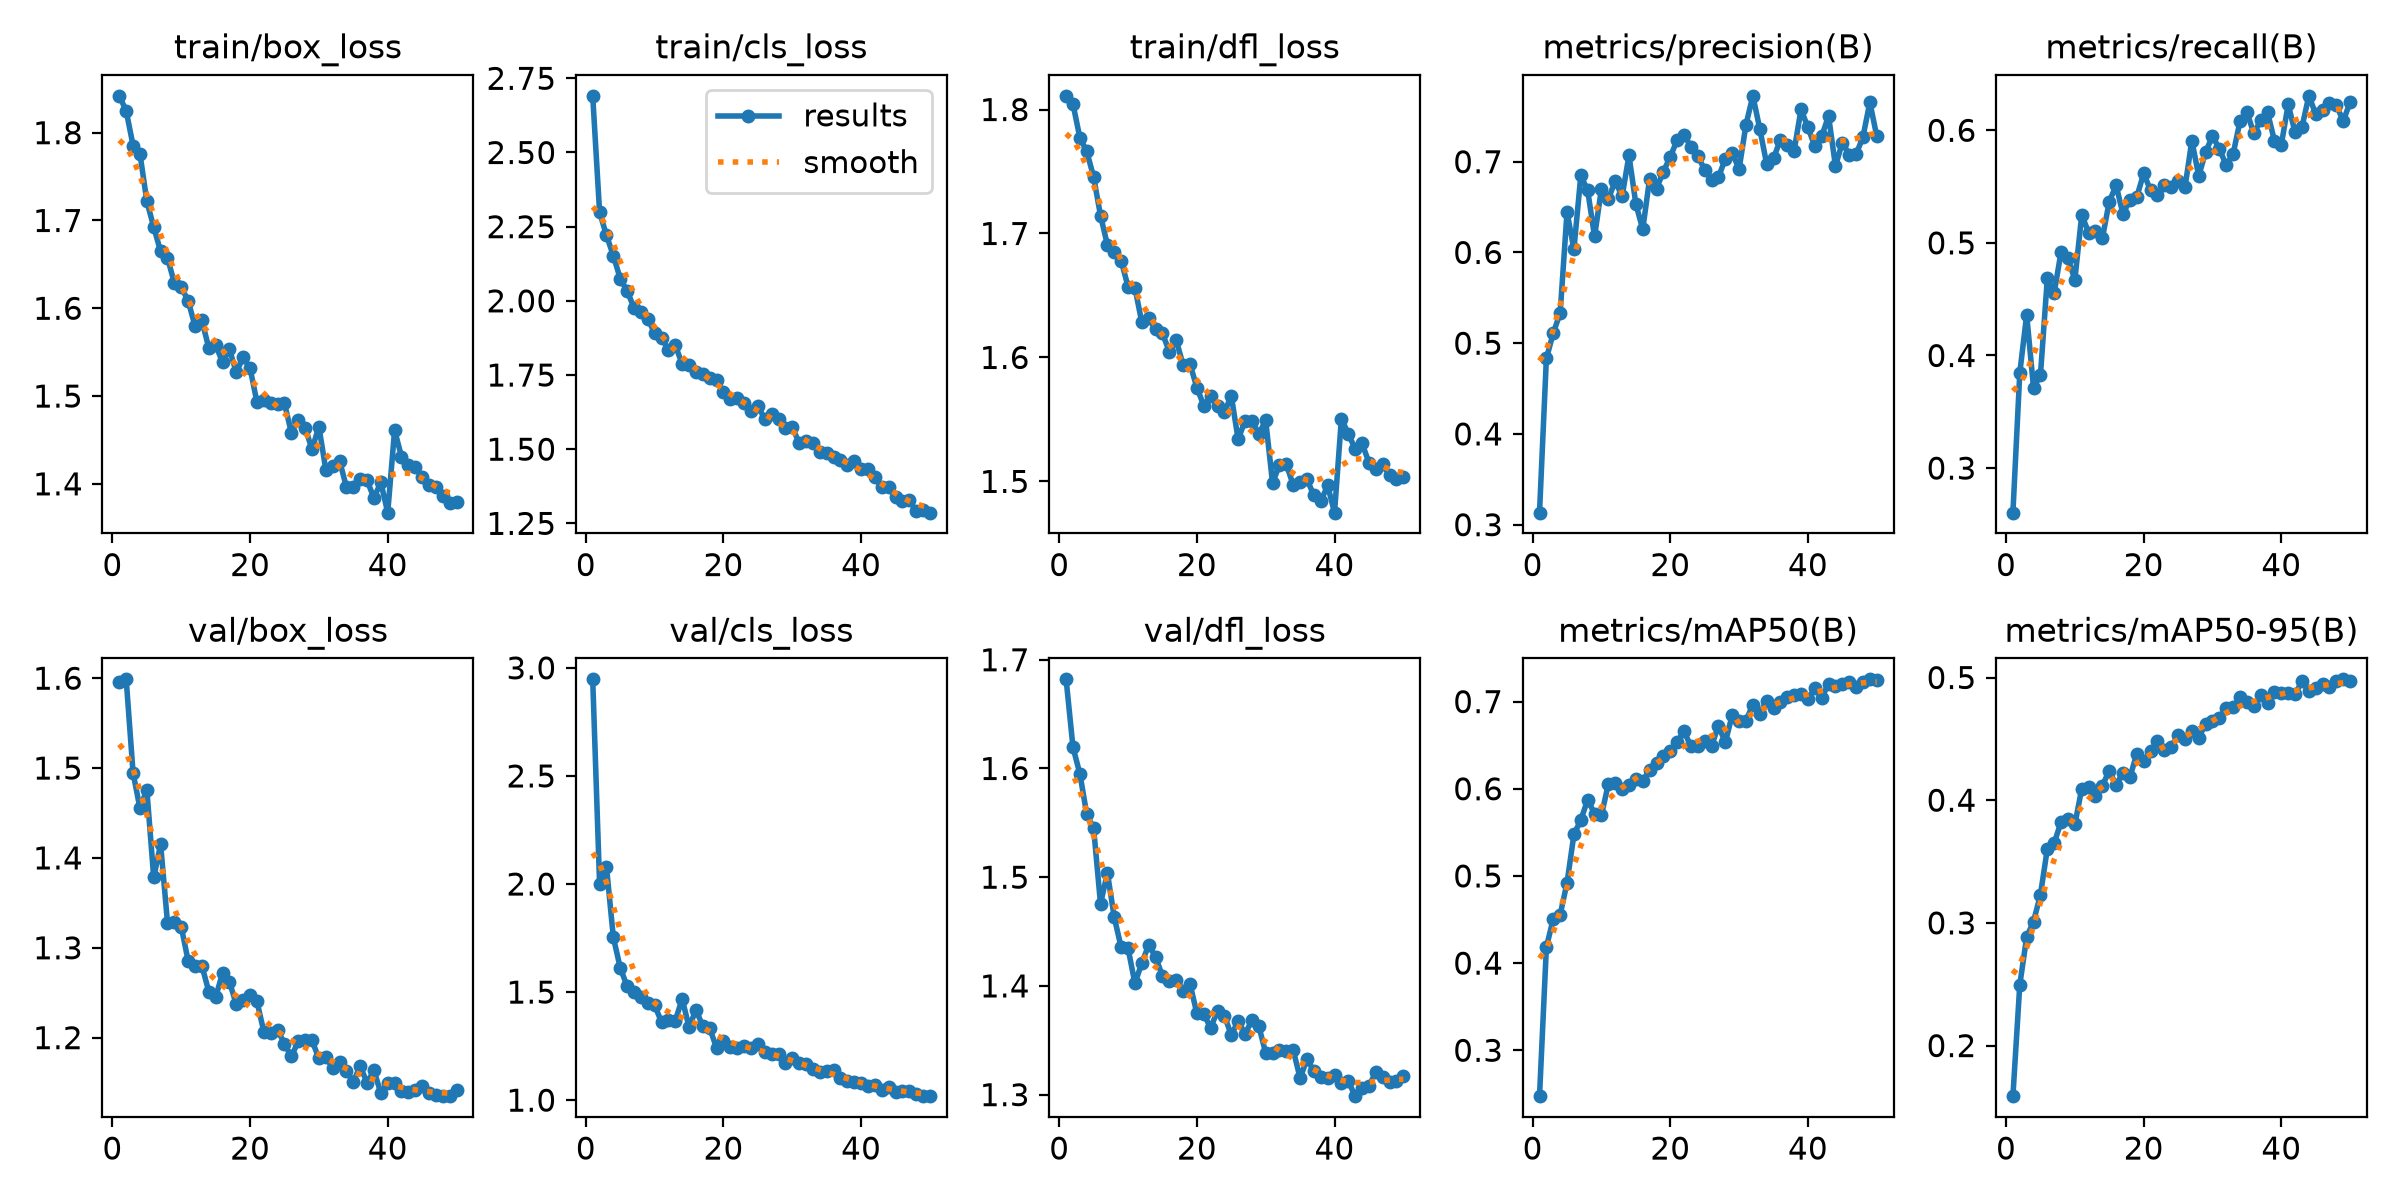

Data behind this chart, as committed beside it:
epoch, time, train/box_loss, train/cls_loss, train/dfl_loss, metrics/precision(B), metrics/recall(B), metrics/mAP50(B), metrics/mAP50-95(B), val/box_loss, val/cls_loss, val/dfl_loss, lr/pg0, lr/pg1, lr/pg2
1, 838.2, 1.842, 2.691, 1.811, 0.3132, 0.2604, 0.2474, 0.1588, 1.596, 2.947, 1.682, 0.0005543, 0.0005543, 0.0005543
2, 1852, 1.825, 2.299, 1.804, 0.4832, 0.3846, 0.4182, 0.2496, 1.599, 2.001, 1.619, 0.001088, 0.001088, 0.001088
3, 2887, 1.785, 2.22, 1.777, 0.5112, 0.436, 0.451, 0.2884, 1.495, 2.079, 1.595, 0.0016, 0.0016, 0.0016
4, 4040, 1.776, 2.152, 1.766, 0.5332, 0.3711, 0.4555, 0.3011, 1.455, 1.753, 1.558, 0.001568, 0.001568, 0.001568
5, 5772, 1.722, 2.075, 1.745, 0.6446, 0.3826, 0.4922, 0.323, 1.476, 1.612, 1.545, 0.001535, 0.001535, 0.001535
6, 7473, 1.692, 2.033, 1.714, 0.6034, 0.4684, 0.5475, 0.3603, 1.378, 1.527, 1.476, 0.001502, 0.001502, 0.001502
7, 9067, 1.665, 1.977, 1.691, 0.6848, 0.4557, 0.5641, 0.365, 1.415, 1.501, 1.504, 0.001469, 0.001469, 0.001469
8, 10162, 1.657, 1.964, 1.685, 0.6683, 0.4921, 0.5874, 0.3825, 1.328, 1.479, 1.463, 0.001436, 0.001436, 0.001436
9, 11270, 1.629, 1.94, 1.678, 0.6176, 0.4864, 0.5714, 0.3843, 1.329, 1.449, 1.435, 0.001403, 0.001403, 0.001403
10, 12289, 1.624, 1.89, 1.657, 0.6703, 0.4672, 0.5695, 0.3803, 1.323, 1.44, 1.435, 0.00137, 0.00137, 0.00137
11, 13279, 1.608, 1.875, 1.656, 0.6588, 0.5247, 0.6055, 0.4093, 1.286, 1.361, 1.402, 0.001337, 0.001337, 0.001337
12, 14277, 1.58, 1.836, 1.628, 0.6787, 0.5092, 0.6071, 0.4108, 1.279, 1.371, 1.421, 0.001304, 0.001304, 0.001304
13, 15629, 1.586, 1.85, 1.632, 0.6618, 0.5106, 0.6002, 0.4034, 1.28, 1.368, 1.438, 0.001271, 0.001271, 0.001271
14, 17311, 1.555, 1.788, 1.623, 0.7069, 0.5041, 0.6045, 0.4118, 1.251, 1.468, 1.427, 0.001238, 0.001238, 0.001238
15, 18578, 1.558, 1.785, 1.619, 0.6534, 0.5367, 0.6108, 0.4242, 1.245, 1.338, 1.409, 0.001205, 0.001205, 0.001205
16, 19376, 1.539, 1.759, 1.605, 0.6256, 0.551, 0.6087, 0.4123, 1.272, 1.417, 1.405, 0.001172, 0.001172, 0.001172
17, 20141, 1.553, 1.753, 1.614, 0.6812, 0.5255, 0.6221, 0.4224, 1.262, 1.343, 1.406, 0.001139, 0.001139, 0.001139
18, 20922, 1.527, 1.739, 1.594, 0.6703, 0.5384, 0.629, 0.4187, 1.237, 1.332, 1.396, 0.001106, 0.001106, 0.001106
19, 21736, 1.544, 1.733, 1.595, 0.6891, 0.5408, 0.638, 0.4378, 1.242, 1.242, 1.402, 0.001073, 0.001073, 0.001073
20, 22492, 1.532, 1.694, 1.576, 0.7054, 0.5617, 0.6435, 0.4319, 1.247, 1.273, 1.375, 0.00104, 0.00104, 0.00104
21, 23204, 1.493, 1.667, 1.561, 0.7238, 0.5467, 0.6538, 0.4397, 1.24, 1.245, 1.374, 0.001007, 0.001007, 0.001007
22, 23993, 1.495, 1.671, 1.569, 0.73, 0.5423, 0.666, 0.4483, 1.207, 1.24, 1.361, 0.0009739, 0.0009739, 0.0009739
23, 24799, 1.492, 1.655, 1.561, 0.7163, 0.5513, 0.6486, 0.4413, 1.206, 1.251, 1.377, 0.0009409, 0.0009409, 0.0009409
24, 25529, 1.491, 1.628, 1.556, 0.7065, 0.5492, 0.6488, 0.4435, 1.209, 1.241, 1.373, 0.0009078, 0.0009078, 0.0009078
25, 26241, 1.492, 1.645, 1.569, 0.6909, 0.5546, 0.6544, 0.4531, 1.193, 1.258, 1.355, 0.0008748, 0.0008748, 0.0008748
26, 26952, 1.458, 1.602, 1.534, 0.6802, 0.5492, 0.6489, 0.4497, 1.179, 1.224, 1.368, 0.0008418, 0.0008418, 0.0008418
27, 27901, 1.473, 1.617, 1.549, 0.6827, 0.5908, 0.6724, 0.4566, 1.196, 1.213, 1.356, 0.0008088, 0.0008088, 0.0008088
28, 29089, 1.464, 1.603, 1.549, 0.7034, 0.5594, 0.6531, 0.4511, 1.197, 1.214, 1.368, 0.0007758, 0.0007758, 0.0007758
29, 30384, 1.439, 1.572, 1.538, 0.7097, 0.5806, 0.6847, 0.4622, 1.197, 1.174, 1.363, 0.0007428, 0.0007428, 0.0007428
30, 31724, 1.465, 1.574, 1.549, 0.6918, 0.5949, 0.6783, 0.4643, 1.177, 1.193, 1.338, 0.0007098, 0.0007098, 0.0007098
31, 32853, 1.416, 1.521, 1.499, 0.7407, 0.5836, 0.6783, 0.4673, 1.178, 1.171, 1.338, 0.0006768, 0.0006768, 0.0006768
32, 33588, 1.421, 1.526, 1.514, 0.7726, 0.5688, 0.6965, 0.4754, 1.167, 1.166, 1.341, 0.0006438, 0.0006438, 0.0006438
33, 34359, 1.426, 1.522, 1.514, 0.7364, 0.5791, 0.6856, 0.4756, 1.173, 1.145, 1.34, 0.0006108, 0.0006108, 0.0006108
34, 35150, 1.396, 1.492, 1.497, 0.6977, 0.608, 0.701, 0.4837, 1.163, 1.129, 1.341, 0.0005778, 0.0005778, 0.0005778
35, 35942, 1.396, 1.486, 1.499, 0.7035, 0.6161, 0.6926, 0.4799, 1.151, 1.134, 1.315, 0.0005448, 0.0005448, 0.0005448
36, 36733, 1.405, 1.473, 1.502, 0.7243, 0.5973, 0.6997, 0.4766, 1.168, 1.139, 1.333, 0.0005118, 0.0005118, 0.0005118
37, 37549, 1.404, 1.463, 1.489, 0.7186, 0.6087, 0.7048, 0.4855, 1.15, 1.103, 1.322, 0.0004788, 0.0004788, 0.0004788
38, 38351, 1.384, 1.446, 1.484, 0.7123, 0.6159, 0.707, 0.4795, 1.163, 1.09, 1.316, 0.0004458, 0.0004458, 0.0004458
39, 39154, 1.402, 1.461, 1.497, 0.7577, 0.5907, 0.7087, 0.4881, 1.138, 1.084, 1.315, 0.0004127, 0.0004127, 0.0004127
40, 39961, 1.367, 1.434, 1.475, 0.7377, 0.5872, 0.7025, 0.4875, 1.149, 1.079, 1.318, 0.0003797, 0.0003797, 0.0003797
41, 40817, 1.461, 1.434, 1.551, 0.7173, 0.6231, 0.7153, 0.4874, 1.149, 1.066, 1.311, 0.0003467, 0.0003467, 0.0003467
42, 41624, 1.431, 1.405, 1.538, 0.7278, 0.5981, 0.7043, 0.4863, 1.141, 1.071, 1.312, 0.0003137, 0.0003137, 0.0003137
43, 42418, 1.422, 1.371, 1.526, 0.7505, 0.6027, 0.7206, 0.4969, 1.139, 1.048, 1.299, 0.0002807, 0.0002807, 0.0002807
44, 43221, 1.419, 1.372, 1.531, 0.6953, 0.6306, 0.7178, 0.4892, 1.142, 1.061, 1.306, 0.0002477, 0.0002477, 0.0002477
45, 44039, 1.408, 1.338, 1.515, 0.721, 0.6144, 0.7204, 0.4915, 1.146, 1.037, 1.308, 0.0002147, 0.0002147, 0.0002147
46, 44852, 1.399, 1.324, 1.51, 0.7078, 0.6182, 0.722, 0.4944, 1.138, 1.043, 1.321, 0.0001817, 0.0001817, 0.0001817
47, 45668, 1.396, 1.328, 1.514, 0.7081, 0.6241, 0.7169, 0.4926, 1.136, 1.042, 1.316, 0.0001487, 0.0001487, 0.0001487
48, 46467, 1.386, 1.291, 1.505, 0.7274, 0.6223, 0.7225, 0.4974, 1.135, 1.027, 1.312, 0.0001157, 0.0001157, 0.0001157
49, 47272, 1.379, 1.296, 1.502, 0.7655, 0.6082, 0.7255, 0.4985, 1.135, 1.02, 1.313, 8.26832e-05, 8.26832e-05, 8.26832e-05
50, 48072, 1.38, 1.286, 1.503, 0.7282, 0.6251, 0.7245, 0.4968, 1.142, 1.018, 1.317, 4.96766e-05, 4.96766e-05, 4.96766e-05
